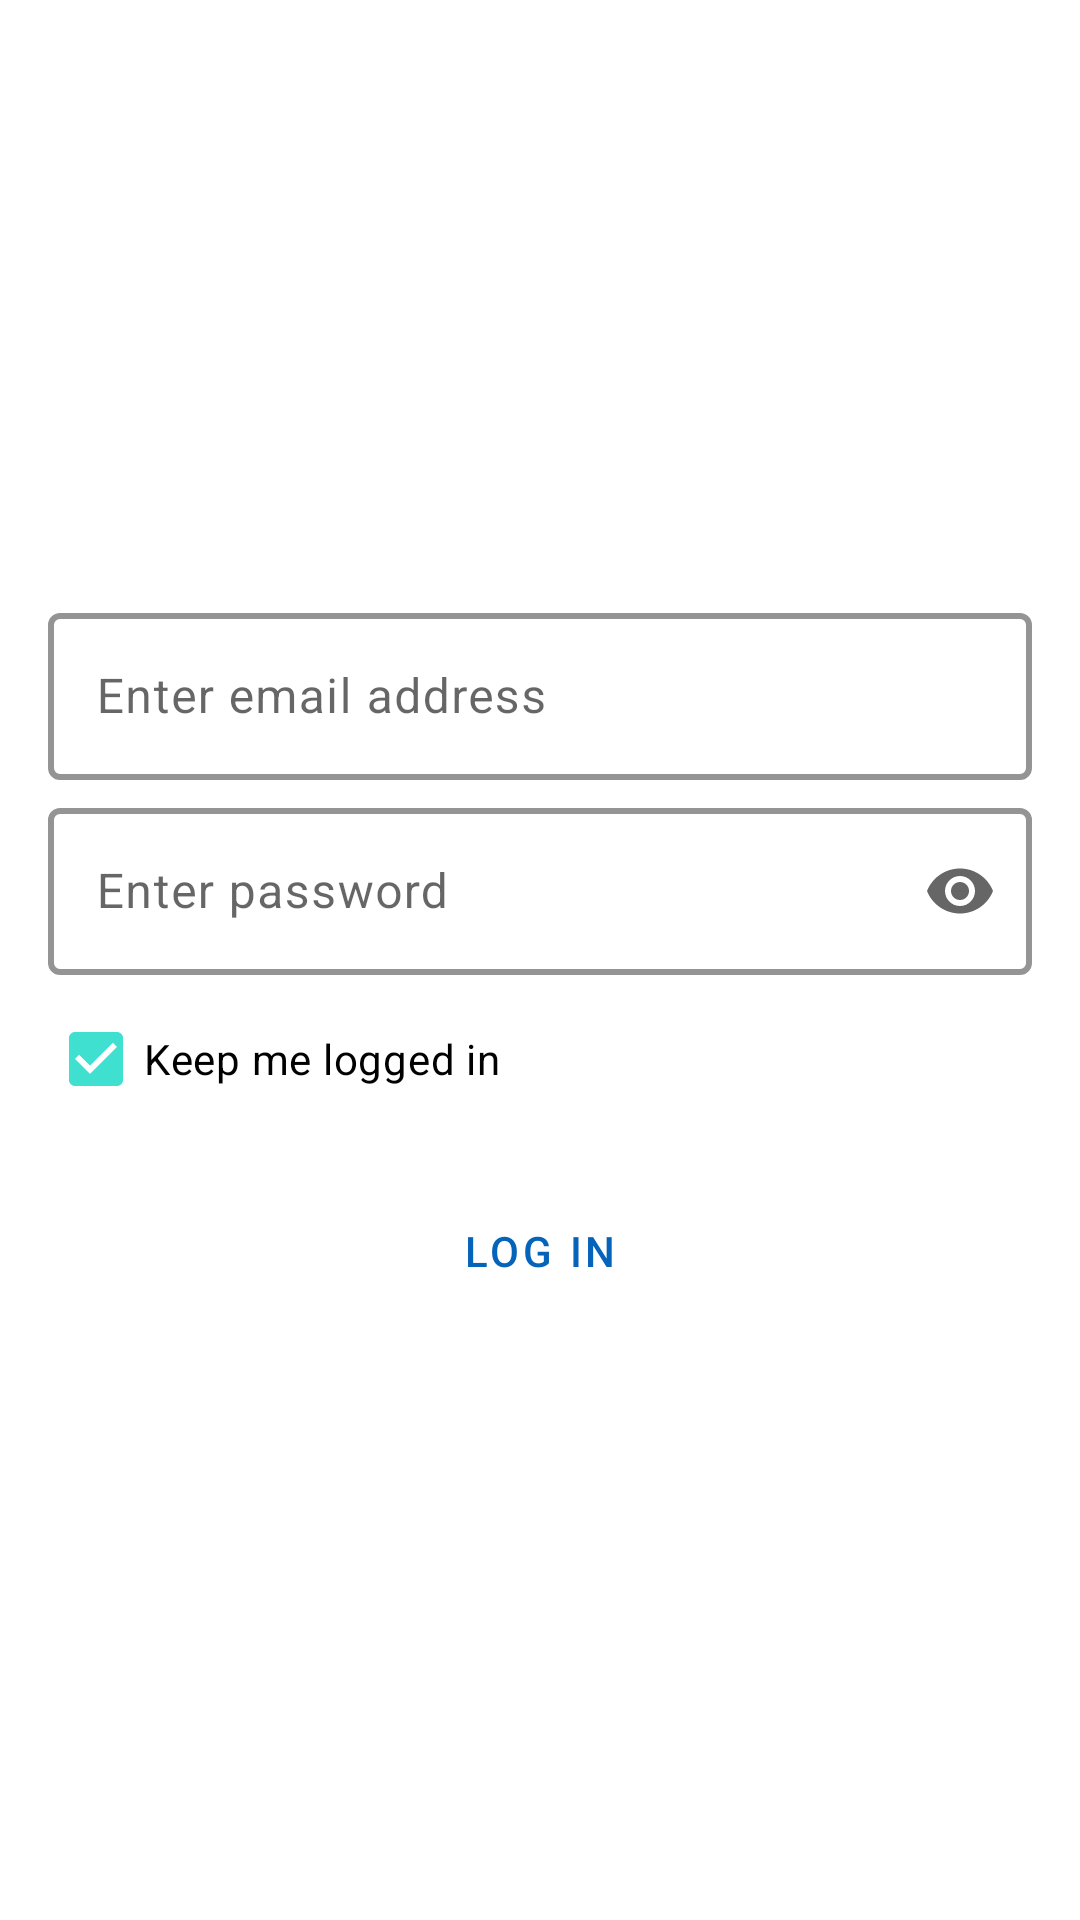

Here is an Android app screen rendered from its layout file. Give the layout XML and the strings, colors and styles it references.
<!-- AndroidManifest.xml: application theme Theme.ApnaTutor -->
<!-- res/layout/fragment_login.xml -->
<?xml version="1.0" encoding="utf-8"?>
<androidx.core.widget.NestedScrollView xmlns:android="http://schemas.android.com/apk/res/android"
    xmlns:app="http://schemas.android.com/apk/res-auto"
    xmlns:tools="http://schemas.android.com/tools"
    android:layout_width="match_parent"
    android:layout_height="match_parent"
    android:fillViewport="true"
    android:overScrollMode="never"
    tools:context=".Fragments.LoginFragment">

    <LinearLayout
        android:layout_width="match_parent"
        android:layout_height="match_parent"
        android:gravity="center_vertical"
        android:orientation="vertical"
        android:padding="16dp">

        <com.google.android.material.textfield.TextInputLayout
            style="@style/Widget.MaterialComponents.TextInputLayout.OutlinedBox"
            android:layout_width="match_parent"
            android:layout_height="wrap_content"
            android:layout_marginBottom="4dp"
            android:hint="Enter email address"
            android:importantForAutofill="yes"
            app:boxStrokeColor="?attr/colorPrimary"
            app:boxStrokeWidth="2dp">

            <com.google.android.material.textfield.TextInputEditText
                android:id="@+id/email"
                android:layout_width="match_parent"
                android:layout_height="wrap_content"
                android:textAppearance="?attr/textAppearanceBody1"
                android:autofillHints="emailAddress"
                android:inputType="textEmailAddress" />

        </com.google.android.material.textfield.TextInputLayout>

        <com.google.android.material.textfield.TextInputLayout
            style="@style/Widget.MaterialComponents.TextInputLayout.OutlinedBox"
            android:layout_width="match_parent"
            android:layout_height="wrap_content"
            android:layout_marginBottom="4dp"
            android:hint="Enter password"
            app:boxStrokeColor="?attr/colorPrimary"
            app:boxStrokeWidth="2dp"
            app:endIconMode="password_toggle">

            <com.google.android.material.textfield.TextInputEditText
                android:id="@+id/pass"
                android:layout_width="match_parent"
                android:textAppearance="?attr/textAppearanceBody1"
                android:layout_height="wrap_content"
                android:inputType="textPassword" />
        </com.google.android.material.textfield.TextInputLayout>

        <CheckBox
            android:id="@+id/remember"
            android:layout_width="match_parent"
            android:layout_height="wrap_content"
            android:layout_marginBottom="16dp"
            android:checked="true"
            android:textAppearance="?attr/textAppearanceBody2"
            android:text="Keep me logged in"
            tools:ignore="HardcodedText" />

        <Button
            android:id="@+id/login"
            style="@style/Widget.MaterialComponents.Button.OutlinedButton"
            android:layout_width="match_parent"
            android:layout_height="wrap_content"
            android:text="Log In"
            android:textColor="@color/btn_positive"
            app:cornerRadius="50dp"
            app:strokeColor="@color/btn_positive"
            app:strokeWidth="2dp"
            tools:ignore="HardcodedText" />
    </LinearLayout>
</androidx.core.widget.NestedScrollView>
<!-- resources referenced by this layout -->
<resources>
  <style name="Theme.ApnaTutor" parent="Theme.MaterialComponents.Light.NoActionBar">
          
          <item name="colorPrimary">@color/primary_color</item>
          <item name="colorPrimaryVariant">@color/primary_variant_color</item>
          <item name="colorOnPrimary">@color/white</item>
          
          <item name="colorSecondary">@color/secondary_color</item>
          <item name="colorSecondaryVariant">@color/secondary_variant_color</item>
          <item name="colorOnSecondary">@color/black</item>
          
          <item name="android:statusBarColor">?attr/backgroundColor</item>
          <item name="android:windowLightStatusBar">true</item>
          
  
          <item name="actionBarTheme">@style/Theme.ApnaTutor.Actionbar</item>
          <item name="android:windowBackground">@color/background_color</item>
          <item name="backgroundColor">@color/background_color</item>
      </style>
  <color name="primary_color">#FF0563BA</color>
  <color name="primary_variant_color">#FF04519E</color>
  <color name="white">#FFFFFFFF</color>
  <color name="secondary_color">#FF40E0D0</color>
  <color name="secondary_variant_color">#FF288B81</color>
  <color name="black">#FF000000</color>
  <style name="Theme.ApnaTutor.Actionbar" parent="Theme.MaterialComponents.Light">
          <item name="android:background">?attr/backgroundColor</item>
      </style>
  <color name="background_color">#FFFFFFFF</color>
</resources>
